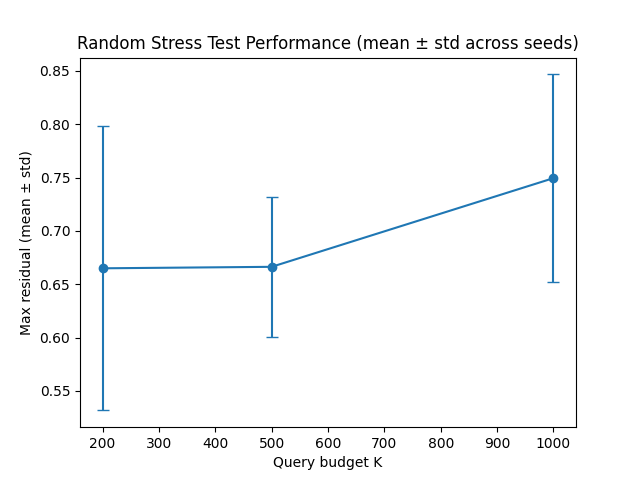

The table this chart was drawn from, first rows:
unique, dim, K, R, mean_max_residual, std_max_residual, mean_attempts, std_attempts, mean_baseline_disco_distance, std_baseline_disco_distance
0, 20, 200, 3.0, 0.6649, 0.1332, 11294, 916.1, 3.027, 0.1005
0, 20, 500, 3.0, 0.6663, 0.06583, 28919, 1695, 2.982, 0.1245
0, 20, 1000, 3.0, 0.7494, 0.09729, 57734, 1678, 2.989, 0.1845
